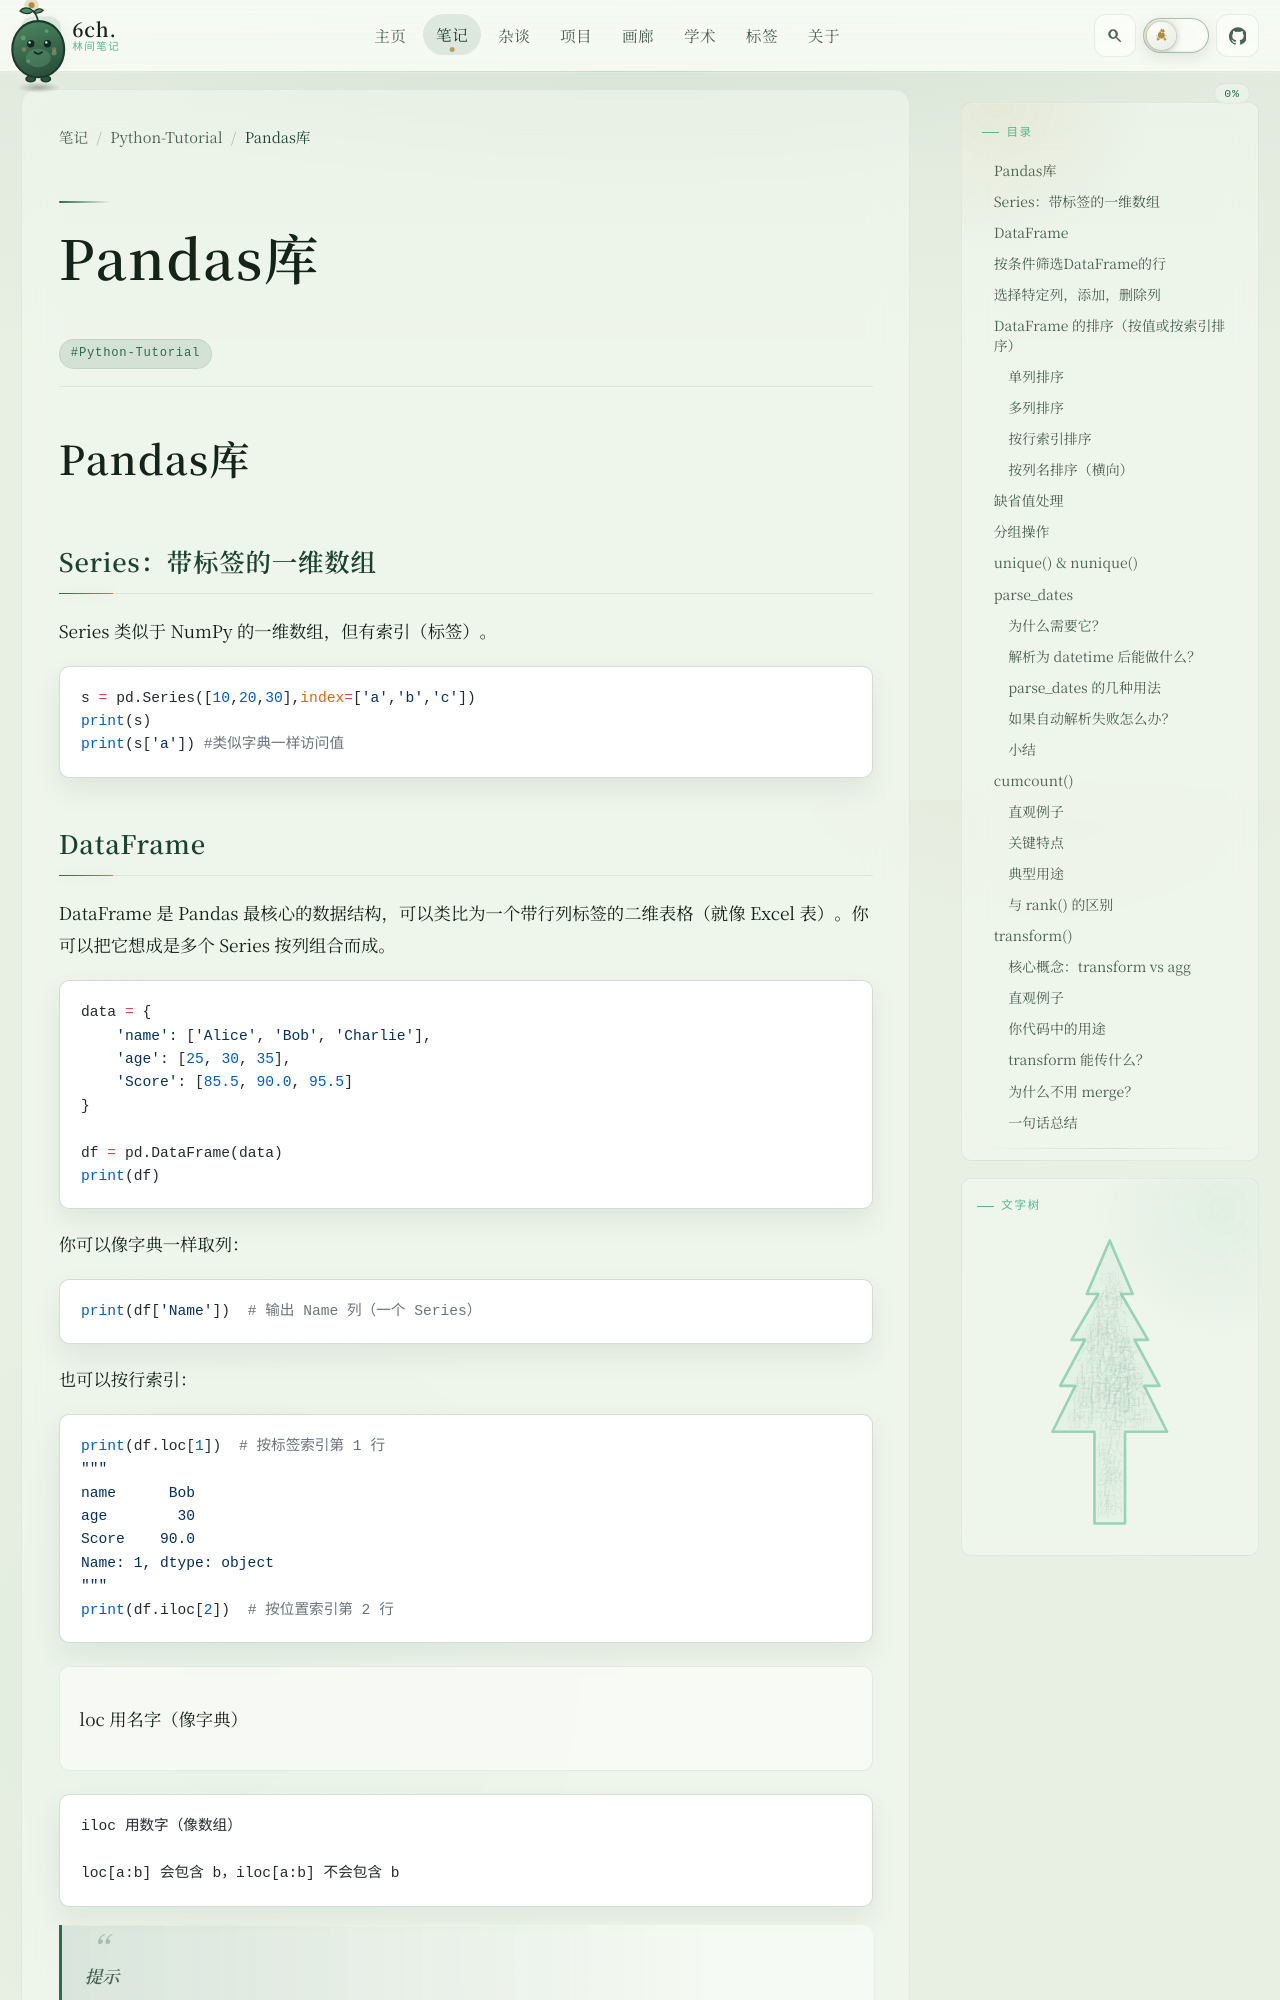

repository: 6chHenry/6chHenry.github.io · page: notes/Python-Tutorial/pandas/index.html · generator: mkdocs

# Pandas库

## Series：带标签的一维数组

Series 类似于 NumPy 的一维数组，但有索引（标签）。

```python
s = pd.Series([10,20,30],index=['a','b','c'])
print(s)
print(s['a']) #类似字典一样访问值
```

## DataFrame

DataFrame 是 Pandas 最核心的数据结构，可以类比为一个带行列标签的二维表格（就像 Excel 表）。你可以把它想成是多个 Series 按列组合而成。

```python
data = {
    'name': ['Alice', 'Bob', 'Charlie'],
    'age': [25, 30, 35],
    'Score': [85.5, 90.0, 95.5]
}

df = pd.DataFrame(data)
print(df)
```

你可以像字典一样取列：

```python
print(df['Name'])  # 输出 Name 列（一个 Series）
```

也可以按行索引：

```python
print(df.loc[1])  # 按标签索引第 1 行
"""
name      Bob
age        30
Score    90.0
Name: 1, dtype: object
"""
print(df.iloc[2])  # 按位置索引第 2 行
```

!!! info

    loc 用名字（像字典）

    iloc 用数字（像数组）

    loc[a:b] 会包含 b，iloc[a:b] 不会包含 b

> **提示**  
> - `loc` 用名字（像字典）  
> - `iloc` 用数字（像数组）  
> - `loc[a:b]` 包含 `b`，`iloc[a:b]` 不包含 `b`

```python
import pandas as pd

data = {
    'Name': ['Tom', 'Lily', 'Jack'],
    'Math': [88, 95, 70],
    'English': [78, 85, 90]
}
df = pd.DataFrame(data, index=['s1', 's2', 's3'])
# 访问标签范围（包括末尾）
print(df.loc['s1':'s2'])

# 访问第 0~1 行（不含第 2 行）
print(df.iloc[0:2])
```
